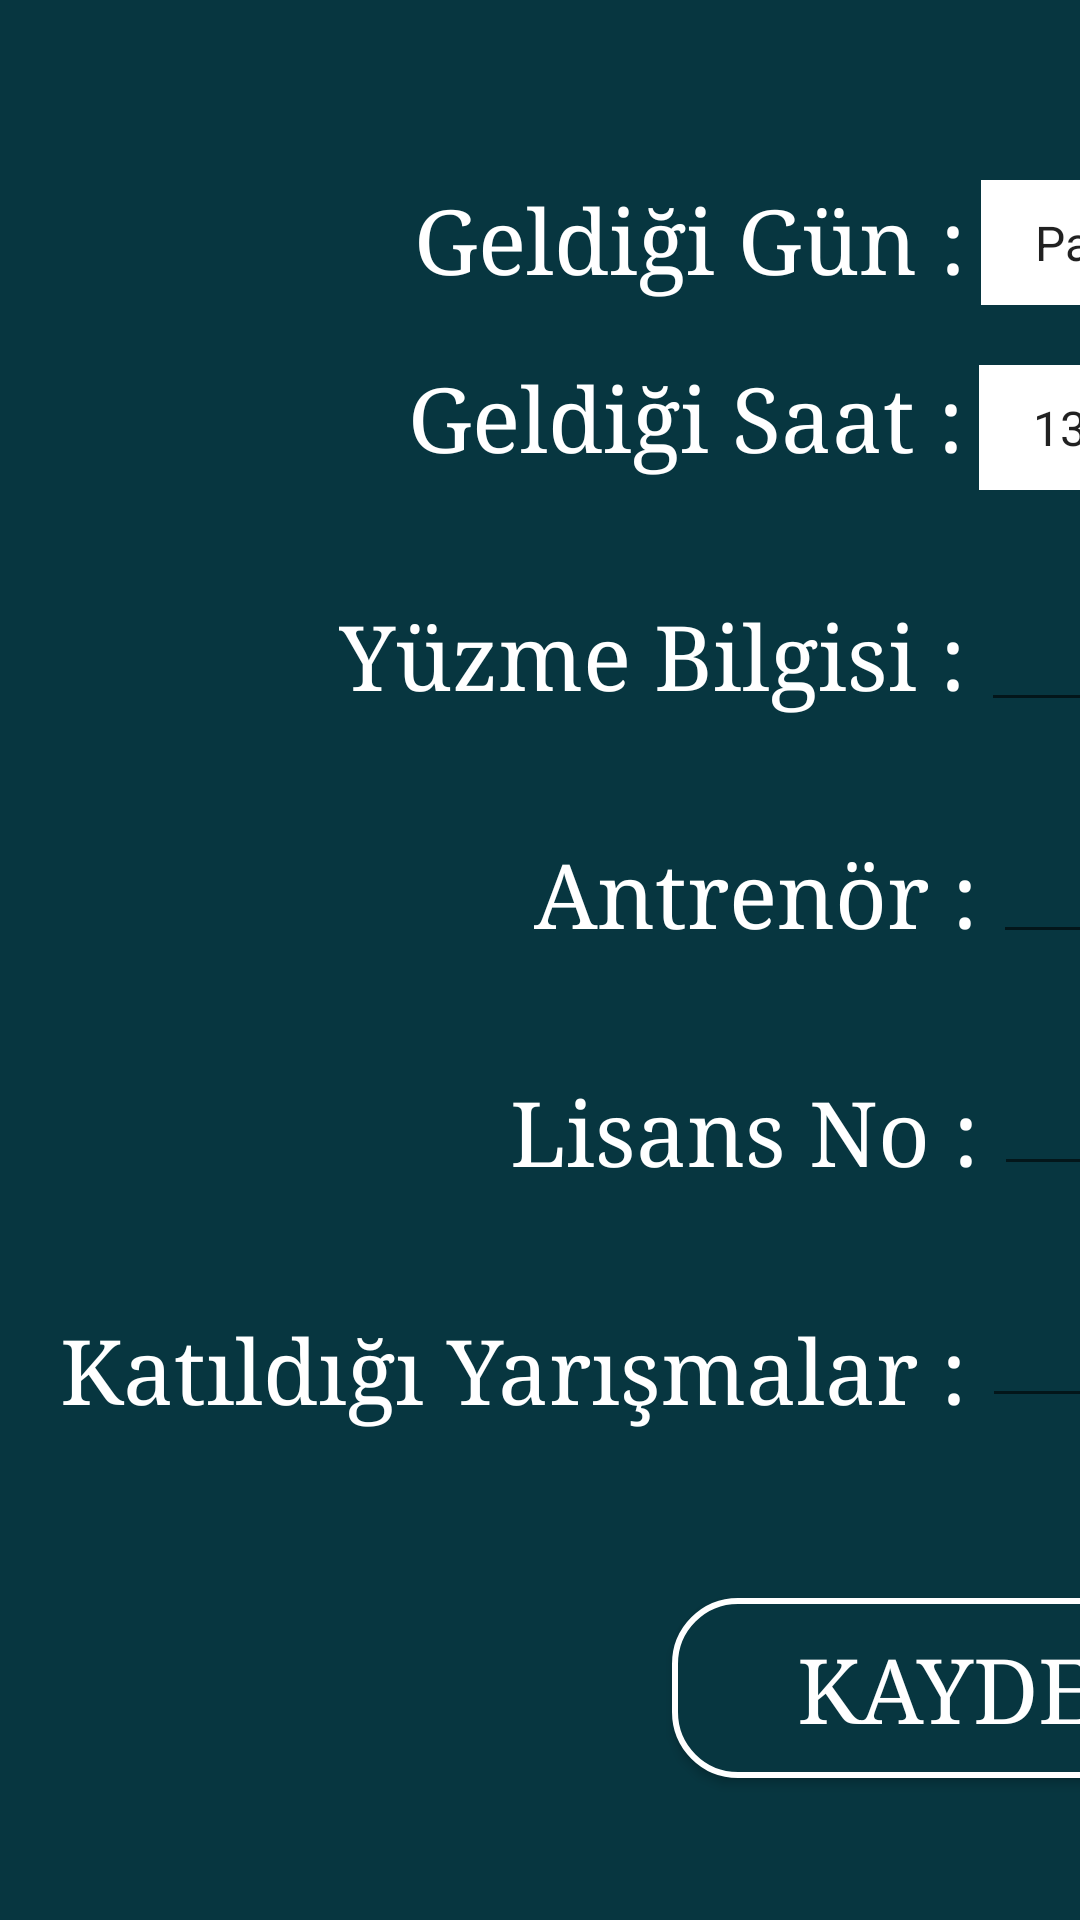

Write the Android layout XML for this screen, with the resource values it uses.
<!-- AndroidManifest.xml: application theme AppTheme -->
<!-- res/layout/fragment5_layout.xml -->
<?xml version="1.0" encoding="utf-8"?>
<android.support.constraint.ConstraintLayout xmlns:android="http://schemas.android.com/apk/res/android"
    xmlns:app="http://schemas.android.com/apk/res-auto"
    xmlns:tools="http://schemas.android.com/tools"
    android:layout_width="match_parent"
    android:layout_height="match_parent"
    android:background="@color/background_color">

    <TextView
        android:id="@+id/geldigigun_txt"
        android:layout_width="wrap_content"
        android:layout_height="wrap_content"
        android:layout_marginStart="138dp"
        android:layout_marginLeft="138dp"
        android:layout_marginTop="60dp"
        android:text="@string/geldigi_gun"
        android:textColor="@color/toolbar_color"
        android:textSize="30sp"
        android:typeface="serif"
        app:layout_constraintStart_toStartOf="parent"
        app:layout_constraintTop_toTopOf="parent" />

    <TextView
        android:id="@+id/geldigisaat_txt"
        android:layout_width="wrap_content"
        android:layout_height="wrap_content"
        android:layout_marginStart="136dp"
        android:layout_marginLeft="136dp"
        android:layout_marginTop="20dp"
        android:text="@string/geldigi_saat"
        android:textColor="@color/toolbar_color"
        android:textSize="30sp"
        android:typeface="serif"
        app:layout_constraintStart_toStartOf="parent"
        app:layout_constraintTop_toBottomOf="@+id/geldigigun_txt" />

    <TextView
        android:id="@+id/yuzme_txt"
        android:layout_width="wrap_content"
        android:layout_height="wrap_content"
        android:layout_marginStart="113dp"
        android:layout_marginLeft="113dp"
        android:layout_marginTop="40dp"
        android:text="@string/yuzme_bilgisi"
        android:textColor="@color/toolbar_color"
        android:textSize="30sp"
        android:typeface="serif"
        app:layout_constraintStart_toStartOf="parent"
        app:layout_constraintTop_toBottomOf="@+id/geldigisaat_txt" />

    <TextView
        android:id="@+id/antrenor_txt"
        android:layout_width="wrap_content"
        android:layout_height="wrap_content"
        android:layout_marginStart="178dp"
        android:layout_marginLeft="178dp"
        android:layout_marginTop="40dp"
        android:text="@string/antrenor"
        android:textColor="@color/toolbar_color"
        android:textSize="30sp"
        android:typeface="serif"
        app:layout_constraintStart_toStartOf="parent"
        app:layout_constraintTop_toBottomOf="@+id/yuzme_txt" />

    <TextView
        android:id="@+id/lisansno_txt"
        android:layout_width="wrap_content"
        android:layout_height="wrap_content"
        android:layout_marginStart="170dp"
        android:layout_marginLeft="170dp"
        android:layout_marginTop="40dp"
        android:text="@string/lisans_no"
        android:textColor="@color/toolbar_color"
        android:textSize="30sp"
        android:typeface="serif"
        app:layout_constraintStart_toStartOf="parent"
        app:layout_constraintTop_toBottomOf="@+id/antrenor_txt" />

    <TextView
        android:id="@+id/yarislar_txt"
        android:layout_width="wrap_content"
        android:layout_height="wrap_content"
        android:layout_marginStart="20dp"
        android:layout_marginLeft="20dp"
        android:layout_marginTop="40dp"
        android:text="@string/katildigi_yarismalar"
        android:textColor="@color/toolbar_color"
        android:textSize="30sp"
        android:typeface="serif"
        app:layout_constraintStart_toStartOf="parent"
        app:layout_constraintTop_toBottomOf="@+id/lisansno_txt" />

    <Button
        android:id="@+id/kaydet_btn"
        android:layout_width="200dp"
        android:layout_height="wrap_content"
        android:layout_marginStart="224dp"
        android:layout_marginLeft="224dp"
        android:layout_marginTop="60dp"
        android:background="@drawable/buttonshape"
        android:text="@string/kaydet"
        android:textColor="@color/toolbar_color"
        android:textSize="30sp"
        android:typeface="serif"
        app:layout_constraintStart_toStartOf="parent"
        app:layout_constraintTop_toBottomOf="@+id/yarislar_edit" />

    <Spinner
        android:id="@+id/gunler"
        android:layout_width="140dp"
        android:layout_height="wrap_content"
        android:layout_marginStart="5dp"
        android:layout_marginLeft="5dp"
        android:layout_marginTop="60dp"
        android:background="@color/toolbar_color"
        android:entries="@array/gunler"
        android:padding="10dp"
        android:prompt="@string/GunSec"
        android:spinnerMode="dialog"
        app:layout_constraintStart_toEndOf="@+id/geldigigun_txt"
        app:layout_constraintTop_toTopOf="parent" />

    <Spinner
        android:id="@+id/saatler"
        android:layout_width="140dp"
        android:layout_height="wrap_content"
        android:layout_marginStart="5dp"
        android:layout_marginLeft="5dp"
        android:layout_marginTop="20dp"
        android:background="@color/toolbar_color"
        android:entries="@array/saatler"
        android:padding="10dp"
        android:prompt="@string/SaatSec"
        android:spinnerMode="dialog"
        app:layout_constraintStart_toEndOf="@+id/geldigisaat_txt"
        app:layout_constraintTop_toBottomOf="@+id/gunler" />

    <EditText
        android:id="@+id/yuzme_edit"
        android:layout_width="wrap_content"
        android:layout_height="wrap_content"
        android:layout_marginStart="5dp"
        android:layout_marginLeft="5dp"
        android:layout_marginTop="20dp"
        android:ems="10"
        android:inputType="textPersonName"
        android:textColor="@color/toolbar_color"
        android:textSize="30sp"
        app:layout_constraintStart_toEndOf="@+id/yuzme_txt"
        app:layout_constraintTop_toBottomOf="@+id/saatler" />

    <EditText
        android:id="@+id/antrenor_edit"
        android:layout_width="wrap_content"
        android:layout_height="wrap_content"
        android:layout_marginStart="5dp"
        android:layout_marginLeft="5dp"
        android:layout_marginTop="20dp"
        android:ems="10"
        android:inputType="textPersonName"
        android:textColor="@color/toolbar_color"
        android:textSize="30sp"
        app:layout_constraintStart_toEndOf="@+id/antrenor_txt"
        app:layout_constraintTop_toBottomOf="@+id/yuzme_edit" />

    <EditText
        android:id="@+id/lisansno_edit"
        android:layout_width="wrap_content"
        android:layout_height="wrap_content"
        android:layout_marginStart="5dp"
        android:layout_marginLeft="5dp"
        android:layout_marginTop="20dp"
        android:ems="10"
        android:inputType="number"
        android:textColor="@color/toolbar_color"
        android:textSize="30sp"
        app:layout_constraintStart_toEndOf="@+id/lisansno_txt"
        app:layout_constraintTop_toBottomOf="@+id/antrenor_edit" />

    <EditText
        android:id="@+id/yarislar_edit"
        android:layout_width="wrap_content"
        android:layout_height="wrap_content"
        android:layout_marginStart="5dp"
        android:layout_marginLeft="5dp"
        android:layout_marginTop="20dp"
        android:ems="10"
        android:inputType="textPersonName"
        android:textColor="@color/toolbar_color"
        android:textSize="30sp"
        app:layout_constraintStart_toEndOf="@+id/yarislar_txt"
        app:layout_constraintTop_toBottomOf="@+id/lisansno_edit" />

    <ImageView
        android:id="@+id/imageView4"
        android:layout_width="120dp"
        android:layout_height="120dp"
        android:layout_marginStart="240dp"
        android:layout_marginLeft="240dp"
        android:layout_marginTop="70dp"
        android:layout_marginEnd="241dp"
        android:layout_marginRight="241dp"
        app:layout_constraintEnd_toEndOf="parent"
        app:layout_constraintStart_toStartOf="parent"
        app:layout_constraintTop_toBottomOf="@+id/kaydet_btn"
        app:srcCompat="@drawable/ic_invert_colors_black_24dp"
        tools:ignore="VectorDrawableCompat" />
</android.support.constraint.ConstraintLayout>
<!-- resources referenced by this layout -->
<resources>
  <string-array name="gunler">
          <item>Pazartesi</item>
          <item>Salı</item>
          <item>Çarşamba</item>
          <item>Perşembe</item>
          <item>Cuma</item>
          <item>Cumartesi</item>
          <item>Pazar</item>
      </string-array>
  <string-array name="saatler">
          <item>13.00</item>
          <item>15.00</item>
          <item>17.00</item>
          <item>19.00</item>
      </string-array>
  <color name="background_color">#073640</color>
  <color name="toolbar_color">#ffffff</color>
  <!-- drawable buttonshape (drawable) -->
  <?xml version="1.0" encoding="utf-8"?>
  <shape xmlns:android="http://schemas.android.com/apk/res/android" android:shape="rectangle" >
      <corners
          android:radius="21dp"
          />
      <gradient
          android:angle="45"
          android:centerX="35%"
          android:centerColor="@color/design_color"
          android:startColor="@color/design_color"
          android:endColor="@color/design_color"
          android:type="linear"
          />
      <padding
          android:left="0dp"
          android:top="0dp"
          android:right="0dp"
          android:bottom="0dp"
          />
      <size
          android:width="270dp"
          android:height="60dp"
          />
      <stroke
          android:width="2dp"
          android:color="@color/toolbar_color"
          />
  </shape>
  <!-- drawable ic_invert_colors_black_24dp (drawable) -->
  <vector
      android:alpha="0.75"
      android:height="24dp" android:tint="#FFFF"
      android:viewportHeight="24.0" android:viewportWidth="24.0"
      android:width="24dp" xmlns:android="http://schemas.android.com/apk/res/android">
      <path android:fillColor="#FF000000" android:pathData="M17.66,7.93L12,2.27 6.34,7.93c-3.12,3.12 -3.12,8.19 0,11.31C7.9,20.8 9.95,21.58 12,21.58c2.05,0 4.1,-0.78 5.66,-2.34 3.12,-3.12 3.12,-8.19 0,-11.31zM12,19.59c-1.6,0 -3.11,-0.62 -4.24,-1.76C6.62,16.69 6,15.19 6,13.59s0.62,-3.11 1.76,-4.24L12,5.1v14.49z"/>
  </vector>
  <string name="GunSec">Gün Seçiniz</string>
  <string name="SaatSec">Saat Seçiniz</string>
  <string name="antrenor">Antrenör :</string>
  <string name="geldigi_gun">Geldiği Gün :</string>
  <string name="geldigi_saat">Geldiği Saat :</string>
  <string name="katildigi_yarismalar">Katıldığı Yarışmalar :</string>
  <string name="kaydet">Kaydet</string>
  <string name="lisans_no">Lisans No :</string>
  <string name="yuzme_bilgisi">Yüzme Bilgisi :</string>
  <style name="AppTheme" parent="Theme.AppCompat.Light.NoActionBar">
          
          <item name="colorPrimary">@color/colorPrimary</item>
          <item name="colorPrimaryDark">@color/background_color</item>
          <item name="colorAccent">@color/colorAccent</item>
          <item name="windowActionBar">false</item>
          <item name="windowNoTitle">true</item>
  
      </style>
  <color name="design_color">#073640</color>
  <color name="colorPrimary">#008577</color>
  <color name="colorAccent">#d81b60</color>
</resources>
